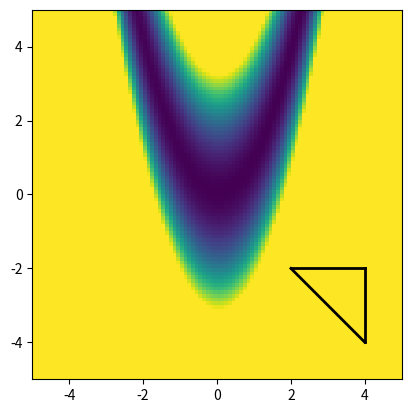
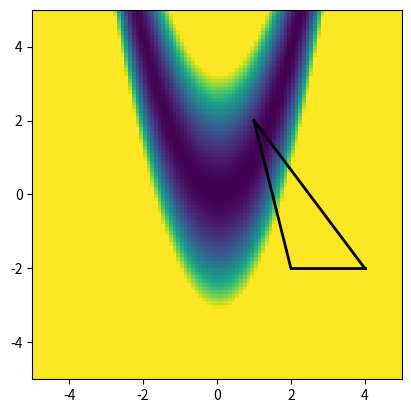
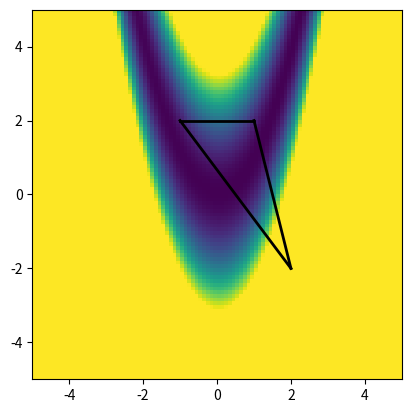
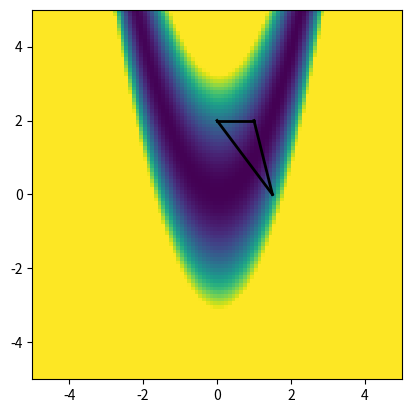
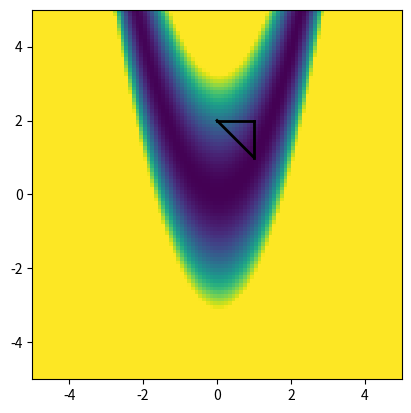
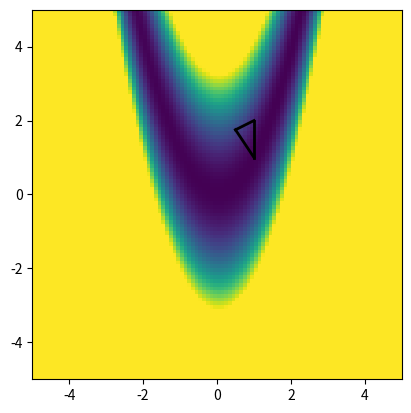
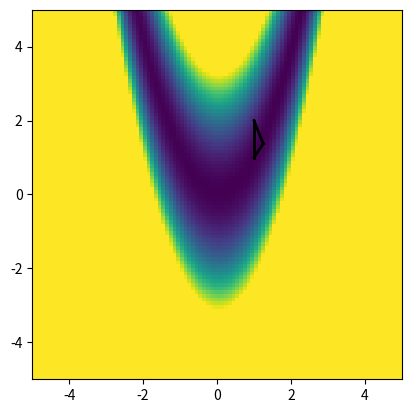
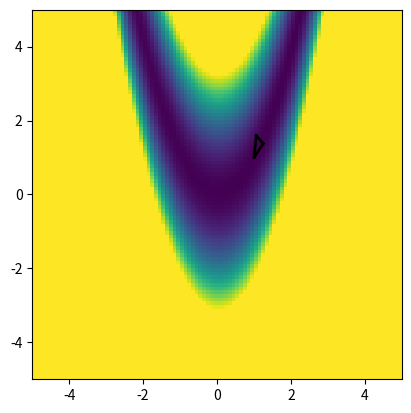
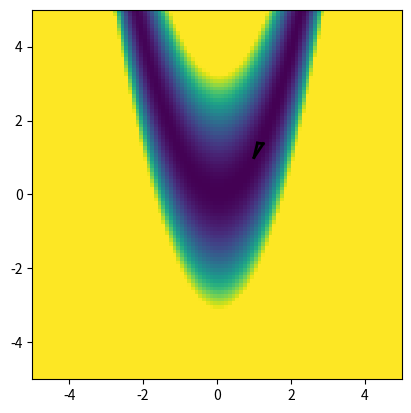
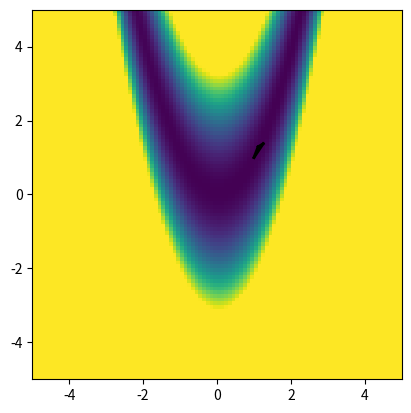
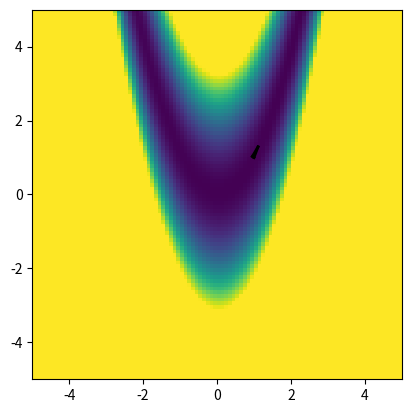
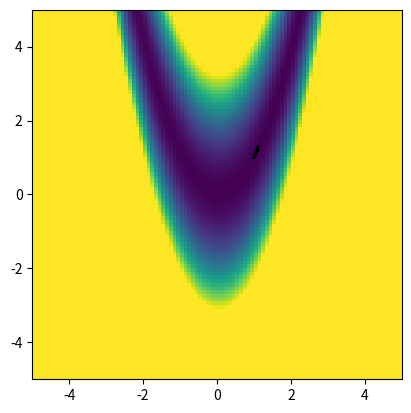
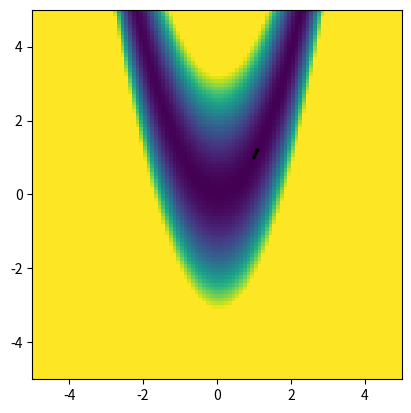
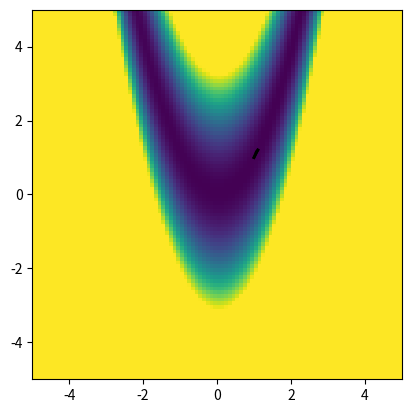
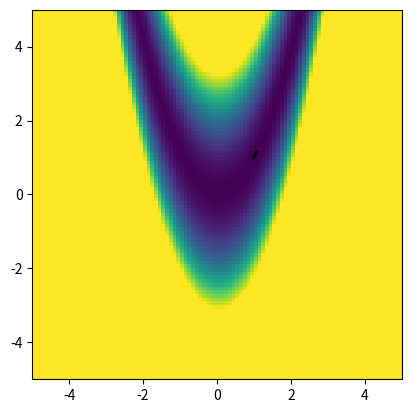
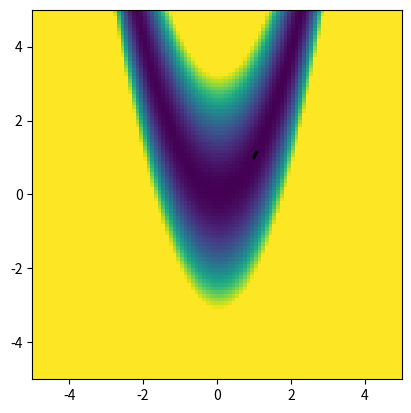

Generate these figures, in order, with matplotlib:
"""
How to run:
python -m nelder_mead
"""

import matplotlib.pyplot as plt
import numpy as np

# test functions
def rosen(p: list) -> int:              
    x1, x2 = p
    a = 1
    b = 100
    y = (a - x1) ** 2 + b * (x2 - x1 ** 2) ** 2
    return y


def booth(p: list) -> int:
    x1, x2 = p
    y = (x1 + 2*x2 - 7)**2 + (2*x1 + x2 - 5)**2
    return y


def himmel(p: list) -> int:
    x1, x2 = p
    y = (x1**2 + x2 - 11)**2 + (x1 + x2**2 - 7)**2
    return y


def anim(u: list, v: list, w: list, func):        # plotting function
    x1 = np.arange(-5, 5, 0.1)
    x2 = np.arange(-5, 5, 0.1)
    x1, x2 = np.meshgrid(x1, x2)
    ax = plt.axes()
    return ax.imshow(func([x1, x2]), origin='lower', extent=[-5, 5, -5, 5], vmax=1000), \
           ax.plot([u[0], v[0]], [u[1], v[1]], color='black', linewidth=2), \
           ax.plot([v[0], w[0]], [v[1], w[1]], color='black', linewidth=2), \
           ax.plot([u[0], w[0]], [u[1], w[1]], color='black', linewidth=2)


# nelder-mead 2D
def algo(points: list, func):
    u, v, w = points
    check = 1
    anim(u, v, w, func)
    plt.pause(1)
    plt.clf()
    while check == 1:
        u, v, w = sorted([x for x in [u, v, w]], key=lambda k: func(k))
        c = [(v[x] + u[x]) / 2 for x in range(len(u))]  # centroid
        r = [c[x] + (c[x] - w[x]) for x in range(2)]  # reflect
        if func(u) <= func(r) < func(v):  # accept reflect
            w = r.copy()
        elif func(r) < func(u):
            e = [c[x] + 2 * (r[x] - c[x]) for x in range(2)]  # extend
            if func(e) < func(r):  # accept extend
                w = e.copy()
            else:  # accept reflect
                w = r.copy()
        else:
            if func(v) <= func(r) < func(w):  # contract outside
                contr = [c[x] + 0.5 * (r[x] - c[x]) for x in range(2)]
                if func(contr) <= func(r):
                    w = contr.copy()
                else:  # shrink
                    v = [u[x] + 0.5 * (v[x] - u[x]) for x in range(2)]
                    w = [u[x] + 0.5 * (w[x] - u[x]) for x in range(2)]
            else:  # contract inside
                contr = [c[x] + 0.5 * (w[x] - c[x]) for x in range(2)]
                if func(contr) < func(w):
                    w = contr.copy()
                else:  # shrink
                    v = [u[x] + 0.5 * (v[x] - u[x]) for x in range(2)]
                    w = [u[x] + 0.5 * (w[x] - u[x]) for x in range(2)]
        # convergence tests
        # if abs((func(w) - func(u)) / (func(u) + 10 ** -9)) < 0.2:  # objective convergence
        #     check = 0
        if min([np.sqrt((x[0] - y[0]) ** 2 + (x[1] - y[0]) ** 2) for x, y in zip([u, v, w], [w, u, v])]) < 0.05:
            check = 0  # size of simplex convergence
        anim(u, v, w, func)
        plt.pause(0.4)
        plt.clf()
        # print('f(x):', [func(x) for x in [u, v, w]])
        print('points:', [u, v, w])
    final = [(u[x] + v[x] + w[x]) / 3 for x in range(2)]
    print('final:', final)


algo([[2, -2], [4, -2], [4, -4]], rosen)
